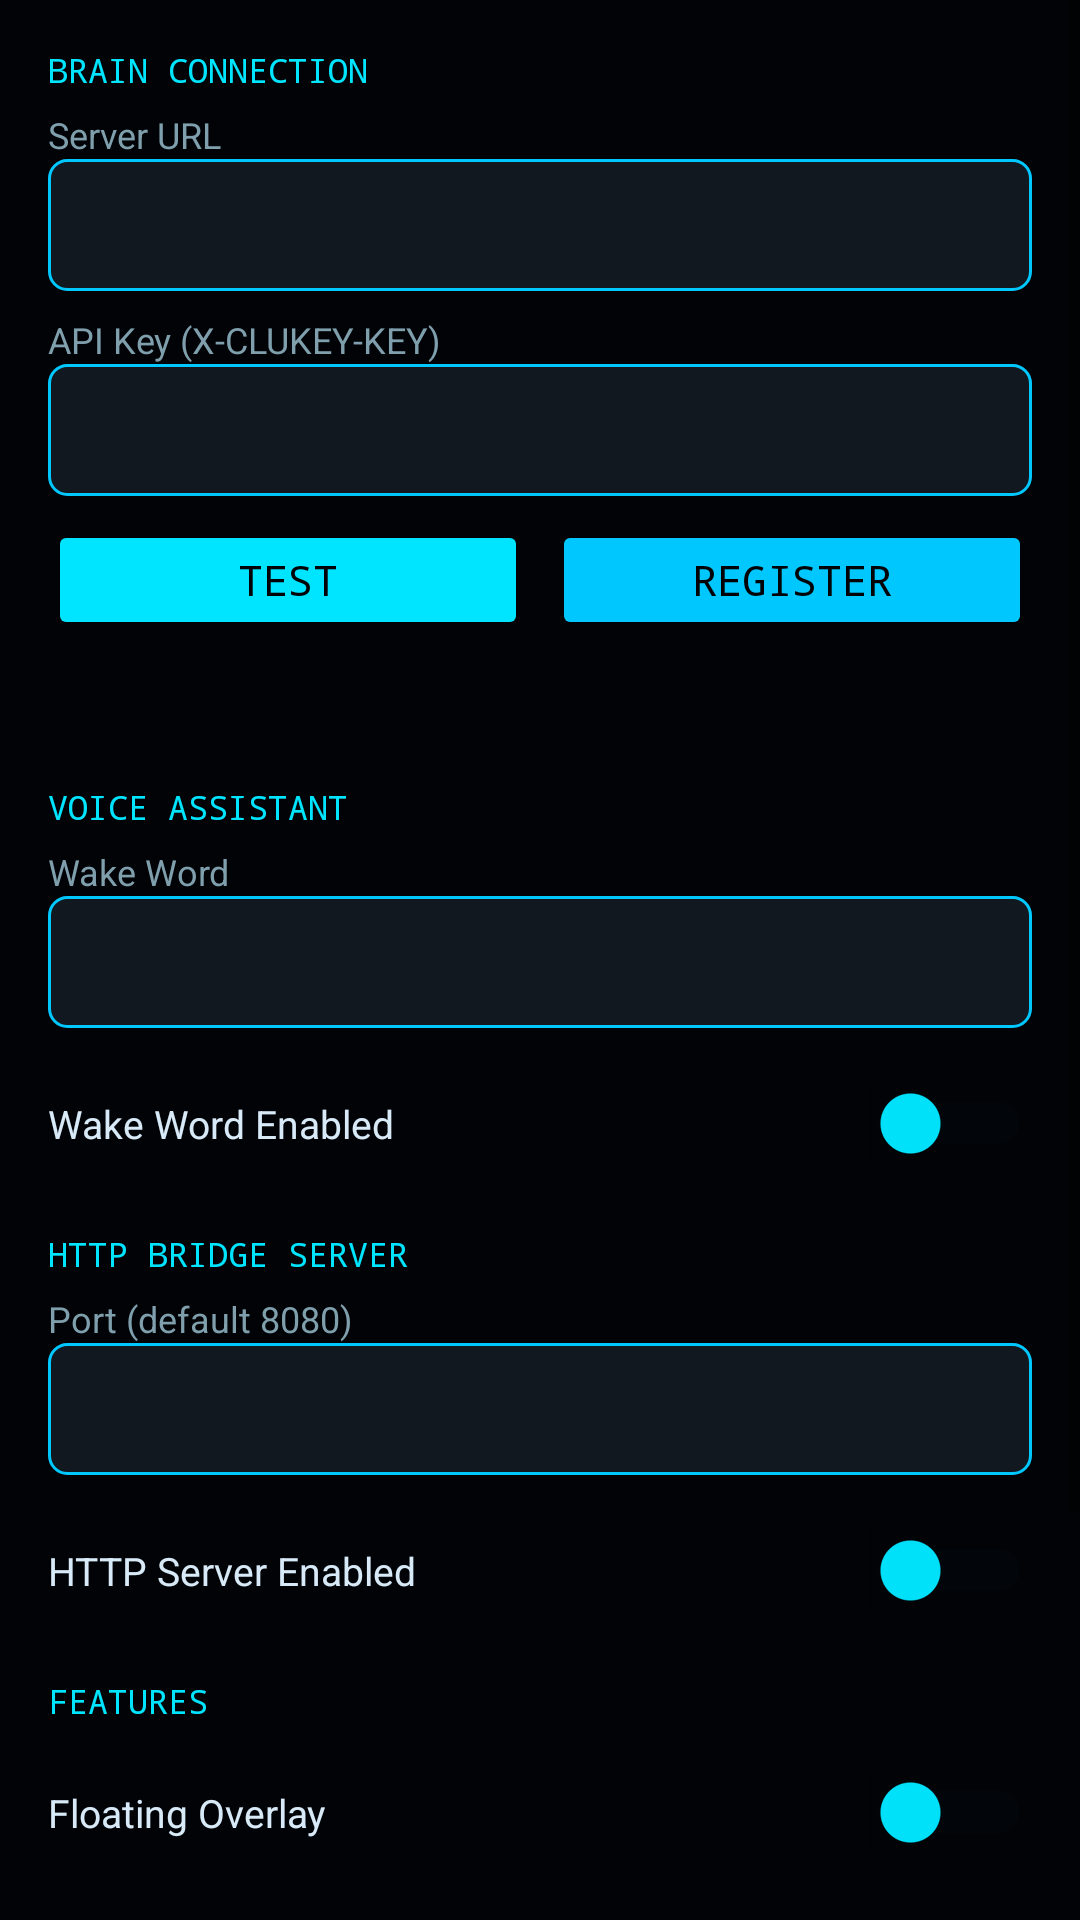

Write the Android layout XML for this screen, with the resource values it uses.
<!-- AndroidManifest.xml: activity theme Theme.CluKey -->
<!-- res/layout/activity_settings.xml -->
<?xml version="1.0" encoding="utf-8"?>
<ScrollView
    xmlns:android="http://schemas.android.com/apk/res/android"
    android:layout_width="match_parent"
    android:layout_height="match_parent"
    android:background="@color/bg_dark">

    <LinearLayout
        android:layout_width="match_parent"
        android:layout_height="wrap_content"
        android:orientation="vertical"
        android:padding="16dp">

        
        <TextView android:text="BRAIN CONNECTION"
            android:textColor="@color/neon_cyan" android:textSize="11sp"
            android:fontFamily="monospace" android:paddingBottom="6dp"
            android:layout_width="wrap_content" android:layout_height="wrap_content"/>

        <TextView android:text="Server URL" android:textColor="@color/text_dim"
            android:textSize="12sp" android:layout_width="wrap_content" android:layout_height="wrap_content"/>
        <EditText android:id="@+id/etServerUrl"
            android:layout_width="match_parent" android:layout_height="44dp"
            android:background="@drawable/bg_input" android:textColor="@color/text_main"
            android:fontFamily="monospace" android:textSize="13sp"
            android:paddingHorizontal="12dp" android:singleLine="true"
            android:inputType="textUri" android:layout_marginBottom="8dp"/>

        <TextView android:text="API Key (X-CLUKEY-KEY)" android:textColor="@color/text_dim"
            android:textSize="12sp" android:layout_width="wrap_content" android:layout_height="wrap_content"/>
        <EditText android:id="@+id/etApiKey"
            android:layout_width="match_parent" android:layout_height="44dp"
            android:background="@drawable/bg_input" android:textColor="@color/text_main"
            android:fontFamily="monospace" android:textSize="13sp"
            android:paddingHorizontal="12dp" android:singleLine="true"
            android:inputType="textPassword" android:layout_marginBottom="8dp"/>

        <LinearLayout android:layout_width="match_parent" android:layout_height="wrap_content"
            android:orientation="horizontal" android:layout_marginBottom="16dp">
            <Button android:id="@+id/btnTestConnection"
                android:layout_width="0dp" android:layout_weight="1" android:layout_height="40dp"
                android:text="TEST" android:textColor="@color/bg_dark"
                android:backgroundTint="@color/neon_cyan" android:fontFamily="monospace"
                android:layout_marginEnd="8dp"/>
            <Button android:id="@+id/btnRegisterDevice"
                android:layout_width="0dp" android:layout_weight="1" android:layout_height="40dp"
                android:text="REGISTER" android:textColor="@color/bg_dark"
                android:backgroundTint="@color/neon_blue" android:fontFamily="monospace"/>
        </LinearLayout>

        <TextView android:id="@+id/txtConnectionResult"
            android:layout_width="match_parent" android:layout_height="wrap_content"
            android:textColor="@color/neon_green" android:fontFamily="monospace"
            android:textSize="12sp" android:layout_marginBottom="16dp"/>

        
        <TextView android:text="VOICE ASSISTANT"
            android:textColor="@color/neon_cyan" android:textSize="11sp"
            android:fontFamily="monospace" android:paddingBottom="6dp"
            android:layout_width="wrap_content" android:layout_height="wrap_content"/>

        <TextView android:text="Wake Word" android:textColor="@color/text_dim"
            android:textSize="12sp" android:layout_width="wrap_content" android:layout_height="wrap_content"/>
        <EditText android:id="@+id/etWakeWord"
            android:layout_width="match_parent" android:layout_height="44dp"
            android:background="@drawable/bg_input" android:textColor="@color/text_main"
            android:fontFamily="monospace" android:textSize="13sp"
            android:paddingHorizontal="12dp" android:singleLine="true"
            android:layout_marginBottom="8dp"/>

        <LinearLayout android:layout_width="match_parent" android:layout_height="48dp"
            android:orientation="horizontal" android:gravity="center_vertical">
            <TextView android:text="Wake Word Enabled" android:textColor="@color/text_main"
                android:textSize="13sp" android:layout_width="0dp" android:layout_weight="1"
                android:layout_height="wrap_content"/>
            <Switch android:id="@+id/swWakeWord" android:layout_width="wrap_content"
                android:layout_height="wrap_content" android:thumbTint="@color/neon_cyan"
                android:trackTint="@color/bg_panel"/>
        </LinearLayout>

        
        <TextView android:text="HTTP BRIDGE SERVER"
            android:textColor="@color/neon_cyan" android:textSize="11sp"
            android:fontFamily="monospace" android:paddingBottom="6dp"
            android:paddingTop="12dp"
            android:layout_width="wrap_content" android:layout_height="wrap_content"/>

        <TextView android:text="Port (default 8080)" android:textColor="@color/text_dim"
            android:textSize="12sp" android:layout_width="wrap_content" android:layout_height="wrap_content"/>
        <EditText android:id="@+id/etHttpPort"
            android:layout_width="match_parent" android:layout_height="44dp"
            android:background="@drawable/bg_input" android:textColor="@color/text_main"
            android:fontFamily="monospace" android:textSize="13sp"
            android:paddingHorizontal="12dp" android:singleLine="true"
            android:inputType="number" android:layout_marginBottom="8dp"/>

        <LinearLayout android:layout_width="match_parent" android:layout_height="48dp"
            android:orientation="horizontal" android:gravity="center_vertical">
            <TextView android:text="HTTP Server Enabled" android:textColor="@color/text_main"
                android:textSize="13sp" android:layout_width="0dp" android:layout_weight="1"
                android:layout_height="wrap_content"/>
            <Switch android:id="@+id/swHttpServer" android:layout_width="wrap_content"
                android:layout_height="wrap_content" android:thumbTint="@color/neon_cyan"
                android:trackTint="@color/bg_panel"/>
        </LinearLayout>

        
        <TextView android:text="FEATURES"
            android:textColor="@color/neon_cyan" android:textSize="11sp"
            android:fontFamily="monospace" android:paddingBottom="6dp"
            android:paddingTop="12dp"
            android:layout_width="wrap_content" android:layout_height="wrap_content"/>

        <LinearLayout android:layout_width="match_parent" android:layout_height="48dp"
            android:orientation="horizontal" android:gravity="center_vertical">
            <TextView android:text="Floating Overlay" android:textColor="@color/text_main"
                android:textSize="13sp" android:layout_width="0dp" android:layout_weight="1"
                android:layout_height="wrap_content"/>
            <Switch android:id="@+id/swOverlay" android:layout_width="wrap_content"
                android:layout_height="wrap_content" android:thumbTint="@color/neon_cyan"
                android:trackTint="@color/bg_panel"/>
        </LinearLayout>

        <LinearLayout android:layout_width="match_parent" android:layout_height="48dp"
            android:orientation="horizontal" android:gravity="center_vertical">
            <TextView android:text="Notification Reading" android:textColor="@color/text_main"
                android:textSize="13sp" android:layout_width="0dp" android:layout_weight="1"
                android:layout_height="wrap_content"/>
            <Switch android:id="@+id/swNotifRead" android:layout_width="wrap_content"
                android:layout_height="wrap_content" android:thumbTint="@color/neon_cyan"
                android:trackTint="@color/bg_panel"/>
        </LinearLayout>

        <LinearLayout android:layout_width="match_parent" android:layout_height="48dp"
            android:orientation="horizontal" android:gravity="center_vertical">
            <TextView android:text="Auto-Start on Boot" android:textColor="@color/text_main"
                android:textSize="13sp" android:layout_width="0dp" android:layout_weight="1"
                android:layout_height="wrap_content"/>
            <Switch android:id="@+id/swAutoStart" android:layout_width="wrap_content"
                android:layout_height="wrap_content" android:thumbTint="@color/neon_cyan"
                android:trackTint="@color/bg_panel"/>
        </LinearLayout>

        <Button android:id="@+id/btnSaveSettings"
            android:layout_width="match_parent" android:layout_height="48dp"
            android:text="SAVE SETTINGS"
            android:textColor="@color/bg_dark"
            android:backgroundTint="@color/neon_cyan"
            android:fontFamily="monospace"
            android:layout_marginTop="24dp"/>

    </LinearLayout>
</ScrollView>
<!-- resources referenced by this layout -->
<resources>
  <color name="bg_dark">#010306</color>
  <color name="bg_panel">#060D18</color>
  <color name="neon_blue">#00C8FF</color>
  <color name="neon_cyan">#00E5FF</color>
  <color name="neon_green">#00FF88</color>
  <color name="text_dim">#7F9FAD</color>
  <color name="text_main">#D8EAF8</color>
  <!-- drawable bg_input (drawable) -->
  <?xml version="1.0" encoding="utf-8"?>
  <shape xmlns:android="http://schemas.android.com/apk/res/android"
      android:shape="rectangle">
      <solid android:color="#111820"/>
      <corners android:radius="6dp"/>
      <stroke android:width="1dp" android:color="#00C8FF"/>
  </shape>
  <style name="Theme.CluKey" parent="Theme.CluKeyOS" />
  <style name="Theme.CluKeyOS" parent="Theme.MaterialComponents.DayNight.NoActionBar">
          <item name="colorPrimary">@color/neon_cyan</item>
          <item name="colorPrimaryVariant">@color/bg_panel</item>
          <item name="colorOnPrimary">@color/bg_dark</item>
          <item name="colorSecondary">@color/neon_blue</item>
          <item name="colorOnSecondary">@color/bg_dark</item>
          <item name="android:colorBackground">@color/bg_dark</item>
          <item name="colorSurface">@color/bg_panel</item>
          <item name="colorOnSurface">@color/text_main</item>
          <item name="android:windowBackground">@color/bg_dark</item>
          <item name="android:statusBarColor">@color/bg_deep</item>
          <item name="android:navigationBarColor">@color/bg_deep</item>
      </style>
  <color name="bg_deep">#030810</color>
</resources>
